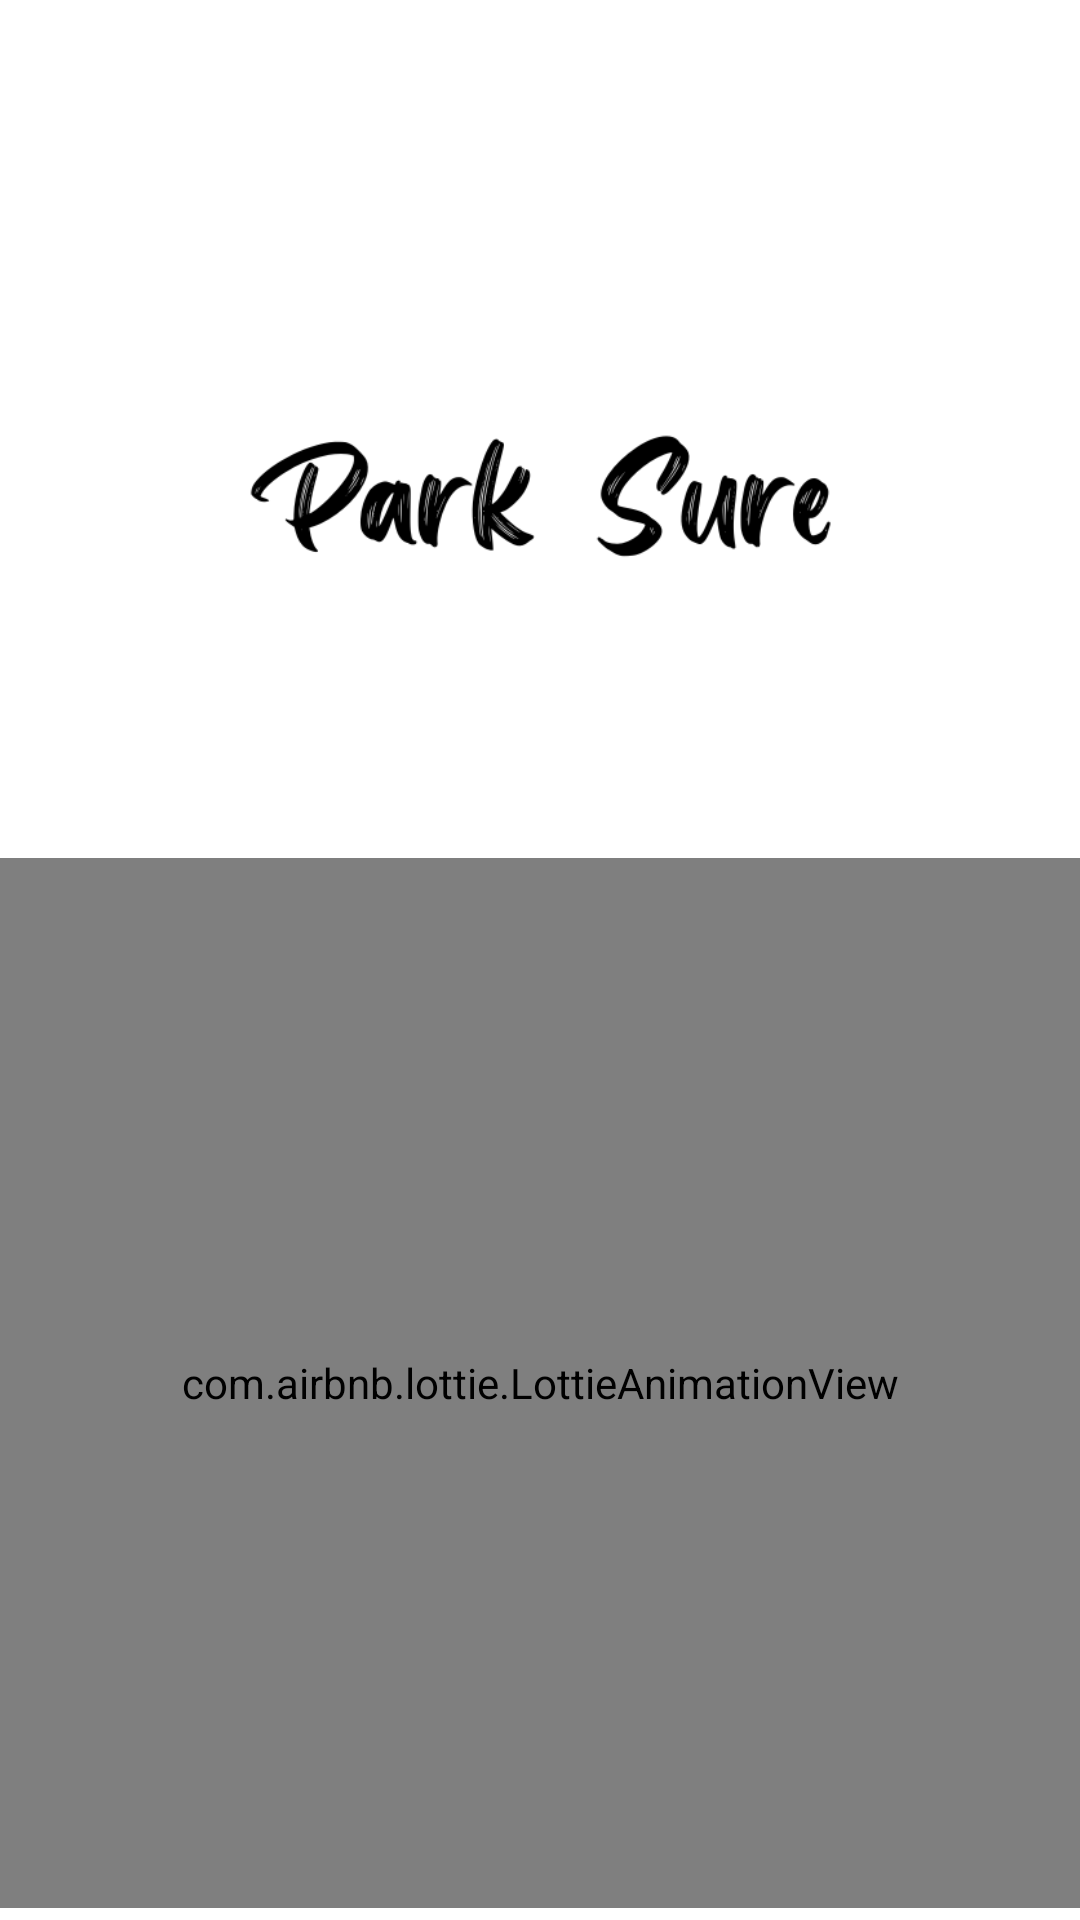

Android layout source for this screen:
<!-- AndroidManifest.xml: application theme Theme.ParkSure -->
<!-- res/layout/activity_splash.xml -->
<?xml version="1.0" encoding="utf-8"?>
<androidx.constraintlayout.widget.ConstraintLayout xmlns:android="http://schemas.android.com/apk/res/android"
    xmlns:app="http://schemas.android.com/apk/res-auto"
    xmlns:tools="http://schemas.android.com/tools"
    android:layout_width="match_parent"
    android:layout_height="match_parent"
    tools:context=".Splash_Activity">


    <ImageView
        android:id="@+id/imageView14"
        android:layout_width="198dp"
        android:layout_height="50dp"
        android:layout_marginTop="50dp"
        app:layout_constraintBottom_toTopOf="@+id/animation_view"
        app:layout_constraintEnd_toEndOf="parent"
        app:layout_constraintStart_toStartOf="parent"
        app:layout_constraintTop_toTopOf="parent"
        app:layout_constraintVertical_bias="0.488"
        app:srcCompat="@drawable/parksure_black" />

    <com.airbnb.lottie.LottieAnimationView
        android:id="@+id/animation_view"
        android:layout_width="match_parent"
        android:layout_height="350dp"
        android:layout_marginBottom="4dp"
        app:layout_constraintBottom_toBottomOf="parent"
        app:layout_constraintEnd_toEndOf="parent"
        app:layout_constraintHorizontal_bias="0.5"
        app:layout_constraintStart_toStartOf="parent"
        app:lottie_autoPlay="true"
        app:lottie_loop="true"
        app:lottie_rawRes="@raw/c" />

</androidx.constraintlayout.widget.ConstraintLayout>
<!-- resources referenced by this layout -->
<resources>
  <!-- drawable parksure_black: png bitmap (drawable-v24, 18503 bytes) -->
  <style name="Theme.ParkSure" parent="Theme.MaterialComponents.DayNight.NoActionBar">
          
          <item name="colorPrimary">@color/purple_500</item>
          <item name="colorPrimaryVariant">@color/purple_700</item>
          <item name="colorOnPrimary">@color/white</item>
          
          <item name="colorSecondary">@color/teal_200</item>
          <item name="colorSecondaryVariant">@color/teal_700</item>
          <item name="colorOnSecondary">@color/black</item>
          
          <item name="android:statusBarColor" tools:targetApi="l">?attr/colorPrimaryVariant</item>
          
  
  
      </style>
  <color name="purple_500">#22c69b</color>//color 2nd top line with app name
  <color name="purple_700">#1D9A7A</color>//color for app 1st top line
  <color name="white">#FFFFFF</color>
  <color name="teal_200">#FF03DAC5</color>
  <color name="teal_700">#FF018786</color>
  <color name="black">#FF000000</color>
</resources>
